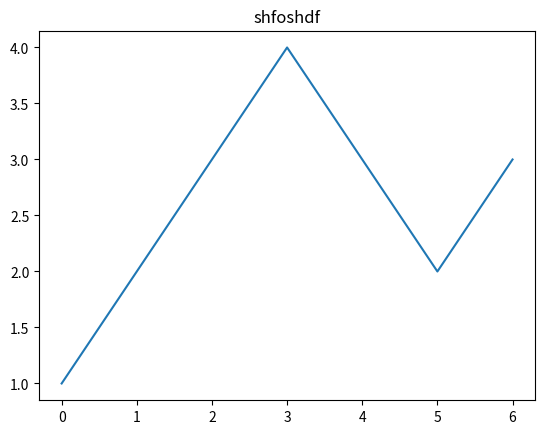

Write the Python code that produced this figure.
import matplotlib.pyplot as plt

# 随意绘制一个样图
plt.plot([1, 2, 3, 4, 3, 2, 3])

# plt.rcParams['font.family'] = ['serif']
# plt.rcParams['font.serif'] = ['SunTimes']
plt.title('shfoshdf')
# 保存图为svg格式，即矢量图格式
# plt.savefig("test.svg", dpi=300, format="svg")
plt.show()
plt.savefig("clear.svg",dpi=600,format="svg")